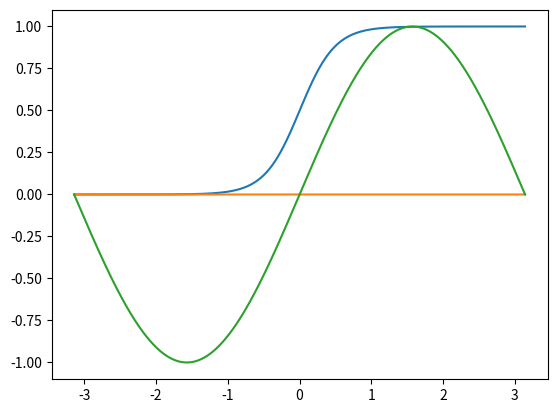

Write the Python code that produced this figure.
import numpy as np
import matplotlib.pyplot as plt

def nonlin(x,deriv=False):
    if(deriv==True):
        return x*(1-x)
    return 1/(1+np.exp(-x))

X = np.linspace(-np.pi, np.pi, 2560, endpoint=True)
C,S = np.cos(X), np.sin(X)

#print C
C = []

for i in range(2560):
    C.append( (nonlin((i-1280)*0.01) -0.0,False))

#print C

plt.plot(X,C)
plt.plot(X,S)

plt.show()
